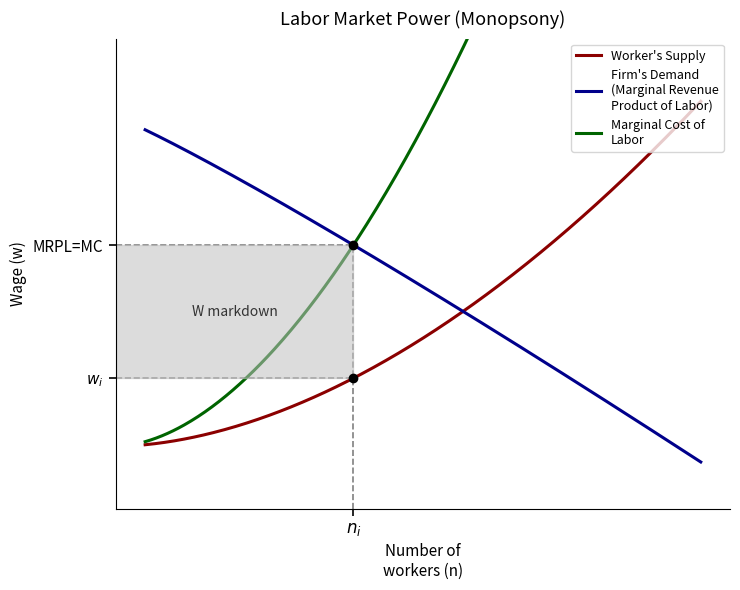

Here is the Python script that generated this plot: (Note: this script raises an exception after producing the figure.)
import numpy as np
import matplotlib.pyplot as plt
from scipy.optimize import brentq

# ── shared style ──────────────────────────────────────────────────────────────
plt.rcParams.update({
    "font.family": "sans-serif",
    "axes.spines.top": False,
    "axes.spines.right": False,
})

n = np.linspace(0.05, 1.0, 400)

# ── curve definitions ─────────────────────────────────────────────────────────
def supply(n):
    return 0.4 + 2.2 * n**1.8

def demand(n):
    return 2.5 - 2.2 * n**1.1

def mcl_mono(n):
    return 0.4 + 6.5 * n**1.8

# ── find intersections ────────────────────────────────────────────────────────
n_star  = brentq(lambda x: supply(x) - demand(x), 0.1, 0.9)
w_star  = supply(n_star)

n_m     = brentq(lambda x: mcl_mono(x) - demand(x), 0.1, 0.9)
w_m     = supply(n_m)    # monopsony wage (on supply curve)
mrpl_mc = demand(n_m)    # MRPL = MC level (top of markdown box)


# ══════════════════════════════════════════════════════════════════════════════
# Figure 1 – Labor Market Power (Monopsony)
# ══════════════════════════════════════════════════════════════════════════════
fig1, ax1 = plt.subplots(figsize=(7.5, 6))

ax1.plot(n, supply(n),   color="#8B0000", lw=2.2, label="Worker's Supply")
ax1.plot(n, demand(n),   color="#00008B", lw=2.2,
         label="Firm's Demand\n(Marginal Revenue\nProduct of Labor)")
ax1.plot(n, mcl_mono(n), color="#006400", lw=2.2, label="Marginal Cost of\nLabor")

# ── dashed drop lines ─────────────────────────────────────────────────────────
# Vertical line from x-axis up to the MCL=MRPL intersection
ax1.plot([n_m, n_m], [0, mrpl_mc],       color="gray", lw=1.2, ls="--", zorder=1)
# Horizontal line at MRPL=MC level → y-axis
ax1.plot([0, n_m],   [mrpl_mc, mrpl_mc], color="gray", lw=1.2, ls="--", zorder=1)
# Horizontal line at w_i level → y-axis
ax1.plot([0, n_m],   [w_m, w_m],         color="gray", lw=1.2, ls="--", zorder=1)

# ── wage-markdown shaded rectangle (from y-axis to n_m) ──────────────────────
ax1.fill_between([0, n_m], [w_m, w_m], [mrpl_mc, mrpl_mc],
                 color="silver", alpha=0.55, zorder=2)
ax1.text(n_m / 2, (w_m + mrpl_mc) / 2,
         "W markdown", ha="center", va="center",
         fontstyle="italic", fontsize=10, color="#333")

# ── intersection dots ─────────────────────────────────────────────────────────
ax1.plot(n_m, mrpl_mc, "ko", ms=6, zorder=5)  # MCL = MRPL point
ax1.plot(n_m, w_m,     "ko", ms=6, zorder=5)  # point on supply curve

# ── x-axis: tick + marker line at n_m ────────────────────────────────────────
ax1.set_xticks([n_m])
ax1.set_xticklabels(["$n_i$"], fontsize=12)
ax1.tick_params(axis="x", length=5, width=1.2)

# ── y-axis: ticks at w_i and MRPL=MC ──────────────────────────────────────────
ax1.set_yticks([w_m, mrpl_mc])
ax1.set_yticklabels(["$w_i$", "MRPL=MC"], fontsize=11)
ax1.tick_params(axis="y", length=5, width=1.2, pad=4)

ax1.set_xlabel("Number of\nworkers (n)", fontsize=11)
ax1.set_ylabel("Wage (w)", fontsize=11)
ax1.set_xlim(0, 1.05)
ax1.set_ylim(0, 3.0)

ax1.legend(loc="upper right", fontsize=9, frameon=True)
ax1.set_title("Labor Market Power (Monopsony)", fontsize=13, pad=10)

fig1.tight_layout()
fig1.savefig("C:/Users/k_the/main/01_ECMIC_paper/figures/example_labor_marker_power.png", dpi=150)
print("Figure 1 saved.")


# ══════════════════════════════════════════════════════════════════════════════
# Figure 2 – Perfect Competition
# ══════════════════════════════════════════════════════════════════════════════
fig2, ax2 = plt.subplots(figsize=(7.5, 6))

ax2.plot(n, supply(n), color="#8B0000", lw=2.2, label="Worker's Supply")
ax2.plot(n, demand(n), color="#00008B", lw=2.2,
         label="Firm's Demand\n(Marginal Revenue\nProduct of Labor)")
ax2.axhline(w_star, color="#006400", lw=2.2, label="Marginal Cost of Labor")

# ── dashed drop lines from (n*, w*) to both axes ─────────────────────────────
ax2.plot([n_star, n_star], [0, w_star],       color="gray", lw=1.2, ls="--")
ax2.plot([0,      n_star], [w_star, w_star],  color="gray", lw=1.2, ls="--")

# ── intersection dot ──────────────────────────────────────────────────────────
ax2.plot(n_star, w_star, "ko", ms=6, zorder=5)

# ── axis ticks at intersection values ────────────────────────────────────────
ax2.set_xticks([n_star])
ax2.set_xticklabels(["$n^*$"], fontsize=12)
ax2.tick_params(axis="x", length=5, width=1.2)

ax2.set_yticks([w_star])
ax2.set_yticklabels(["$w^*$"], fontsize=12)
ax2.tick_params(axis="y", length=5, width=1.2, pad=4)

ax2.set_xlabel("Number of\nworkers (n)", fontsize=11)
ax2.set_ylabel("Wage (w)", fontsize=11)
ax2.set_xlim(0, 1.05)
ax2.set_ylim(0, 3.0)

ax2.legend(loc="upper right", fontsize=9, frameon=True)
ax2.set_title("Perfect Competition in the Labor Market", fontsize=13, pad=10)

fig2.tight_layout()
fig2.savefig("C:/Users/k_the/main/01_ECMIC_paper/figures/example_perfect_competition.png", dpi=150)
print("Figure 2 saved.")

plt.show()
